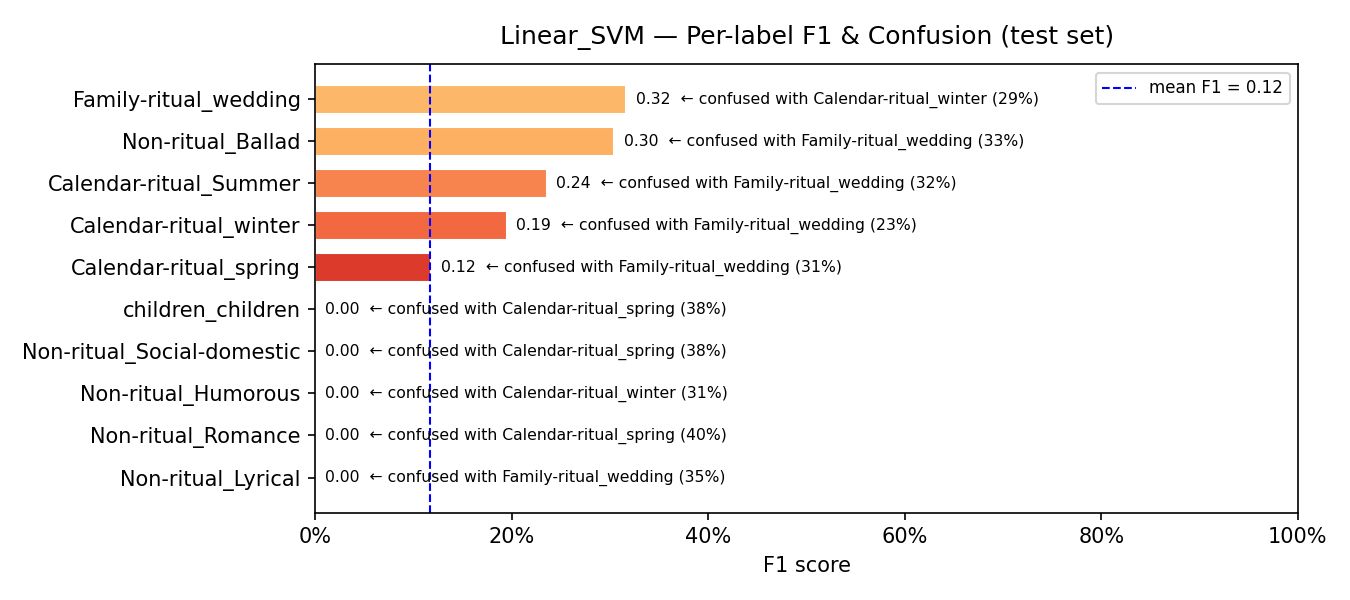

The data file committed next to this chart (first rows):
model, label, support, precision, recall, f1, confusion_rate, top_confused_with, top_confused_pct
Linear_SVM, Non-ritual_Lyrical, 31, 0.0, 0.0, 0.0, 1.0, Family-ritual_wedding, 0.3548
Linear_SVM, Non-ritual_Romance, 5, 0.0, 0.0, 0.0, 1.0, Calendar-ritual_spring, 0.4
Linear_SVM, Non-ritual_Humorous, 16, 0.0, 0.0, 0.0, 1.0, Calendar-ritual_winter, 0.3125
Linear_SVM, Non-ritual_Social-domestic, 8, 0.0, 0.0, 0.0, 1.0, Calendar-ritual_spring, 0.375
Linear_SVM, children_children, 8, 0.0, 0.0, 0.0, 1.0, Calendar-ritual_spring, 0.375
Linear_SVM, Calendar-ritual_spring, 55, 0.1277, 0.1091, 0.1176, 0.8909, Family-ritual_wedding, 0.3091
Linear_SVM, Calendar-ritual_winter, 44, 0.1594, 0.25, 0.1947, 0.75, Family-ritual_wedding, 0.2273
Linear_SVM, Calendar-ritual_Summer, 38, 0.2667, 0.2105, 0.2353, 0.7895, Family-ritual_wedding, 0.3158
Linear_SVM, Non-ritual_Ballad, 60, 0.2923, 0.3167, 0.304, 0.6833, Family-ritual_wedding, 0.3333
Linear_SVM, Family-ritual_wedding, 52, 0.2358, 0.4808, 0.3165, 0.5192, Calendar-ritual_winter, 0.2885
